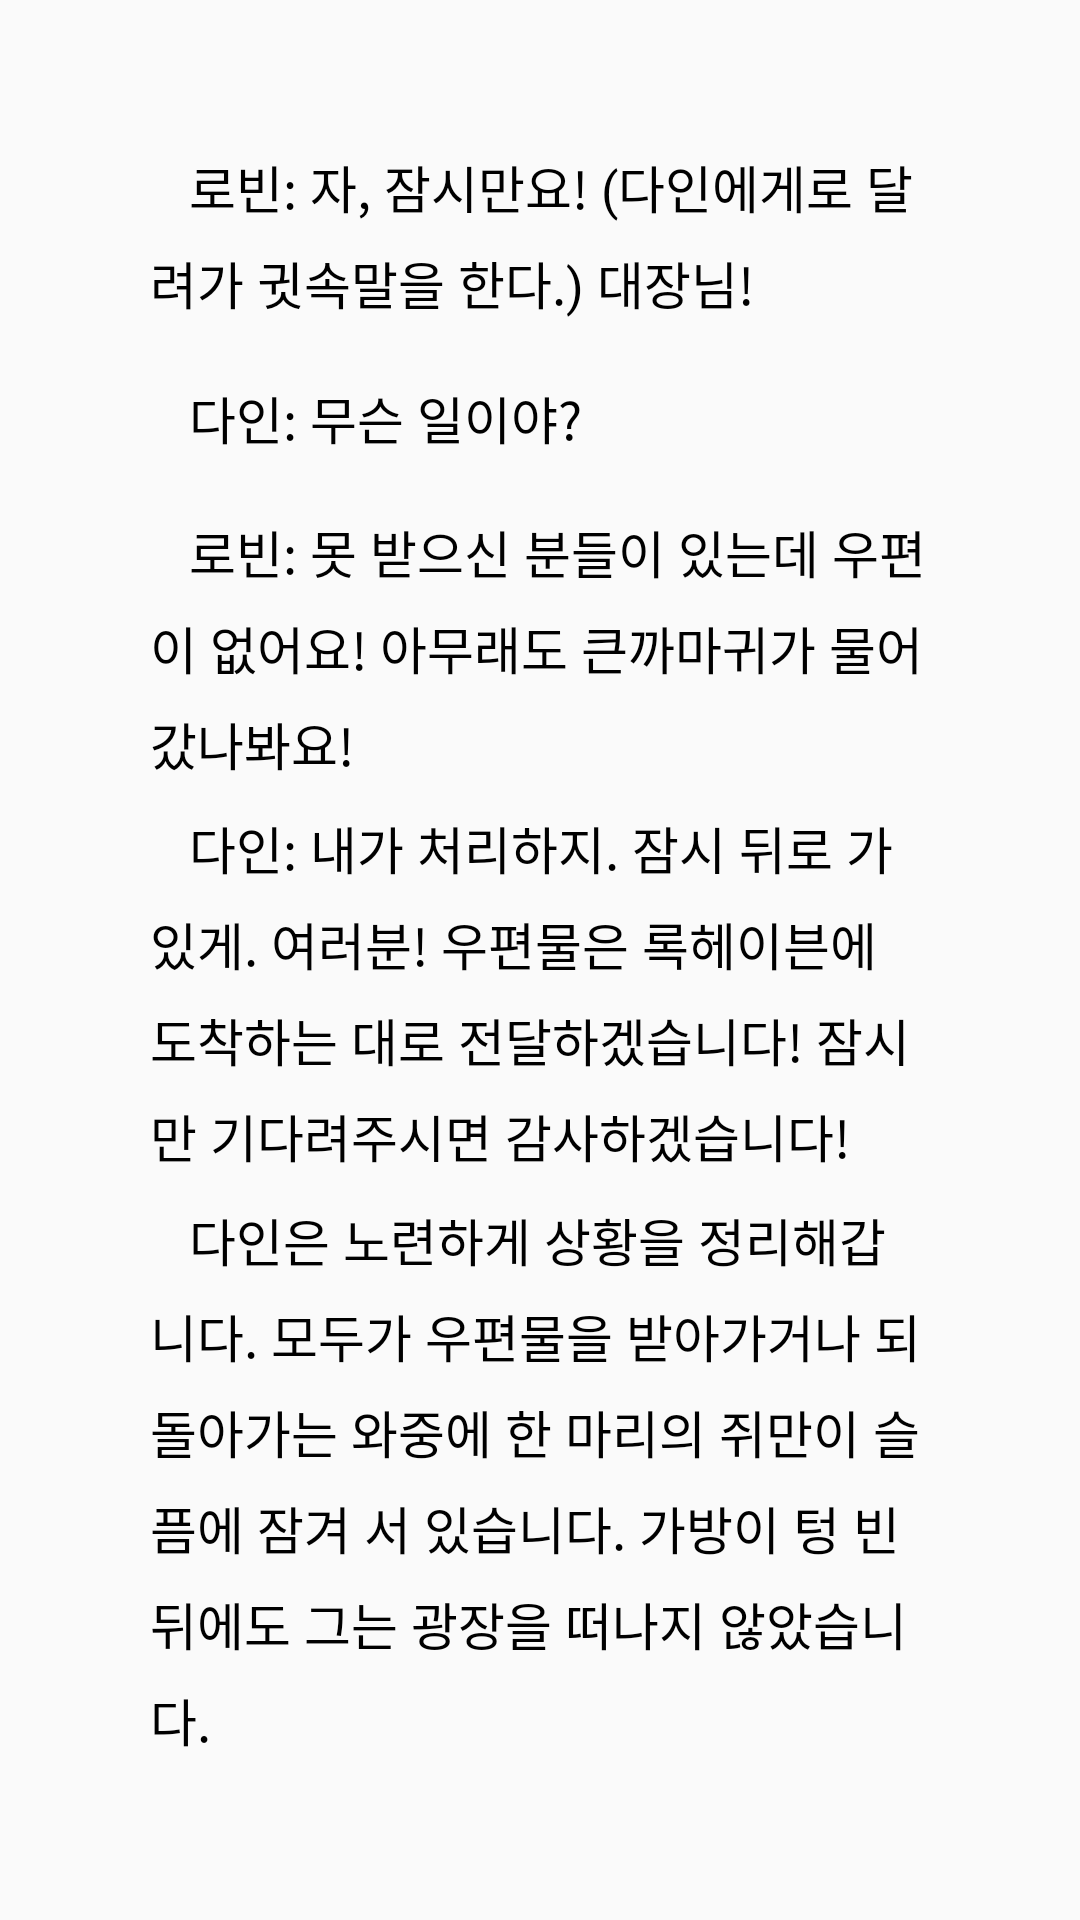

Android layout source for this screen:
<!-- AndroidManifest.xml: application theme AppTheme -->
<!-- res/layout/crow_lose_2.xml -->
<?xml version="1.0" encoding="utf-8"?>
<android.support.constraint.ConstraintLayout xmlns:android="http://schemas.android.com/apk/res/android"
    xmlns:app="http://schemas.android.com/apk/res-auto"
    xmlns:tools="http://schemas.android.com/tools"
    android:layout_width="match_parent"
    android:layout_height="match_parent">

    <TextView
        android:id="@+id/text1"
        android:layout_width="wrap_content"
        android:layout_height="wrap_content"
        android:layout_marginLeft="50dp"
        android:layout_marginTop="50dp"
        android:layout_marginRight="50dp"
        android:maxLines="30"
        android:text="   로빈: 자, 잠시만요! (다인에게로 달려가 귓속말을 한다.) 대장님!"
        android:textSize="17sp"
        android:lineSpacingMultiplier="1.3"
        android:textColor="#000000"
        app:layout_constrainedWidth="true"
        app:layout_constraintHorizontal_bias="0.0"
        app:layout_constraintHorizontal_chainStyle="packed"
        app:layout_constraintHorizontal_weight="1"
        app:layout_constraintLeft_toLeftOf="parent"
        app:layout_constraintRight_toRightOf="parent"
        app:layout_constraintTop_toTopOf="parent" />

    <TextView
        android:id="@+id/text2"
        android:layout_width="wrap_content"
        android:layout_height="wrap_content"
        android:layout_marginLeft="50dp"
        android:layout_marginTop="20dp"
        android:layout_marginRight="50dp"
        android:maxLines="30"
        android:text="   다인: 무슨 일이야?"
        android:textSize="17sp"
        android:lineSpacingMultiplier="1.3"
        android:textColor="#000000"
        app:layout_constrainedWidth="true"
        app:layout_constraintHorizontal_bias="0.0"
        app:layout_constraintHorizontal_chainStyle="packed"
        app:layout_constraintHorizontal_weight="1"
        app:layout_constraintLeft_toLeftOf="parent"
        app:layout_constraintRight_toRightOf="parent"
        app:layout_constraintTop_toBottomOf="@+id/text1" />

    <TextView
        android:id="@+id/text3"
        android:layout_width="wrap_content"
        android:layout_height="wrap_content"
        android:layout_marginLeft="50dp"
        android:layout_marginTop="20dp"
        android:layout_marginRight="50dp"
        android:maxLines="30"
        android:text="   로빈: 못 받으신 분들이 있는데 우편이 없어요! 아무래도 큰까마귀가 물어갔나봐요!"
        android:textSize="17sp"
        android:lineSpacingMultiplier="1.3"
        android:textColor="#000000"
        app:layout_constrainedWidth="true"
        app:layout_constraintHorizontal_bias="0.0"
        app:layout_constraintHorizontal_chainStyle="packed"
        app:layout_constraintHorizontal_weight="1"
        app:layout_constraintLeft_toLeftOf="parent"
        app:layout_constraintRight_toRightOf="parent"
        app:layout_constraintTop_toBottomOf="@+id/text2" />

    <TextView
        android:id="@+id/text4"
        android:layout_width="wrap_content"
        android:layout_height="wrap_content"
        android:layout_marginLeft="50dp"
        android:layout_marginTop="10dp"
        android:layout_marginRight="50dp"
        android:maxLines="30"
        android:text="   다인: 내가 처리하지. 잠시 뒤로 가 있게. 여러분! 우편물은 록헤이븐에 도착하는 대로 전달하겠습니다! 잠시만 기다려주시면 감사하겠습니다!"
        android:textSize="17sp"
        android:lineSpacingMultiplier="1.3"
        android:textColor="#000000"
        app:layout_constrainedWidth="true"
        app:layout_constraintHorizontal_bias="0.0"
        app:layout_constraintHorizontal_chainStyle="packed"
        app:layout_constraintHorizontal_weight="1"
        app:layout_constraintLeft_toLeftOf="parent"
        app:layout_constraintRight_toRightOf="parent"
        app:layout_constraintTop_toBottomOf="@+id/text3" />

    <TextView
        android:id="@+id/text5"
        android:layout_width="wrap_content"
        android:layout_height="wrap_content"
        android:layout_marginLeft="50dp"
        android:layout_marginTop="10dp"
        android:layout_marginRight="50dp"
        android:maxLines="30"
        android:text="   다인은 노련하게 상황을 정리해갑니다. 모두가 우편물을 받아가거나 되돌아가는 와중에 한 마리의 쥐만이 슬픔에 잠겨 서 있습니다. 가방이 텅 빈 뒤에도 그는 광장을 떠나지 않았습니다."
        android:textSize="17sp"
        android:lineSpacingMultiplier="1.3"
        android:textColor="#000000"
        app:layout_constrainedWidth="true"
        app:layout_constraintHorizontal_bias="0.0"
        app:layout_constraintHorizontal_chainStyle="packed"
        app:layout_constraintHorizontal_weight="1"
        app:layout_constraintLeft_toLeftOf="parent"
        app:layout_constraintRight_toRightOf="parent"
        app:layout_constraintTop_toBottomOf="@+id/text4" />

    <TextView
        android:id="@+id/textButton1"
        android:layout_width="wrap_content"
        android:layout_height="wrap_content"
        android:layout_marginTop="50dp"
        android:layout_marginEnd="50dp"
        android:layout_marginRight="50dp"
        android:padding="10dp"
        android:lineSpacingMultiplier="1.3"
        android:maxLines="30"
        android:text="다음"
        android:textColor="#000000"
        android:textSize="17sp"
        app:layout_constrainedWidth="true"
        app:layout_constraintEnd_toEndOf="parent"
        app:layout_constraintTop_toBottomOf="@+id/text5" />

</android.support.constraint.ConstraintLayout>
<!-- resources referenced by this layout -->
<resources>
  <style name="AppTheme" parent="Theme.AppCompat.Light.NoActionBar">
          
          <item name="colorPrimary">@color/colorPrimary</item>
          <item name="colorPrimaryDark">@color/colorPrimaryDark</item>
          <item name="colorAccent">@color/colorAccent</item>
      </style>
  <color name="colorPrimary">#008577</color>
  <color name="colorPrimaryDark">#00574B</color>
  <color name="colorAccent">#D81B60</color>
</resources>
